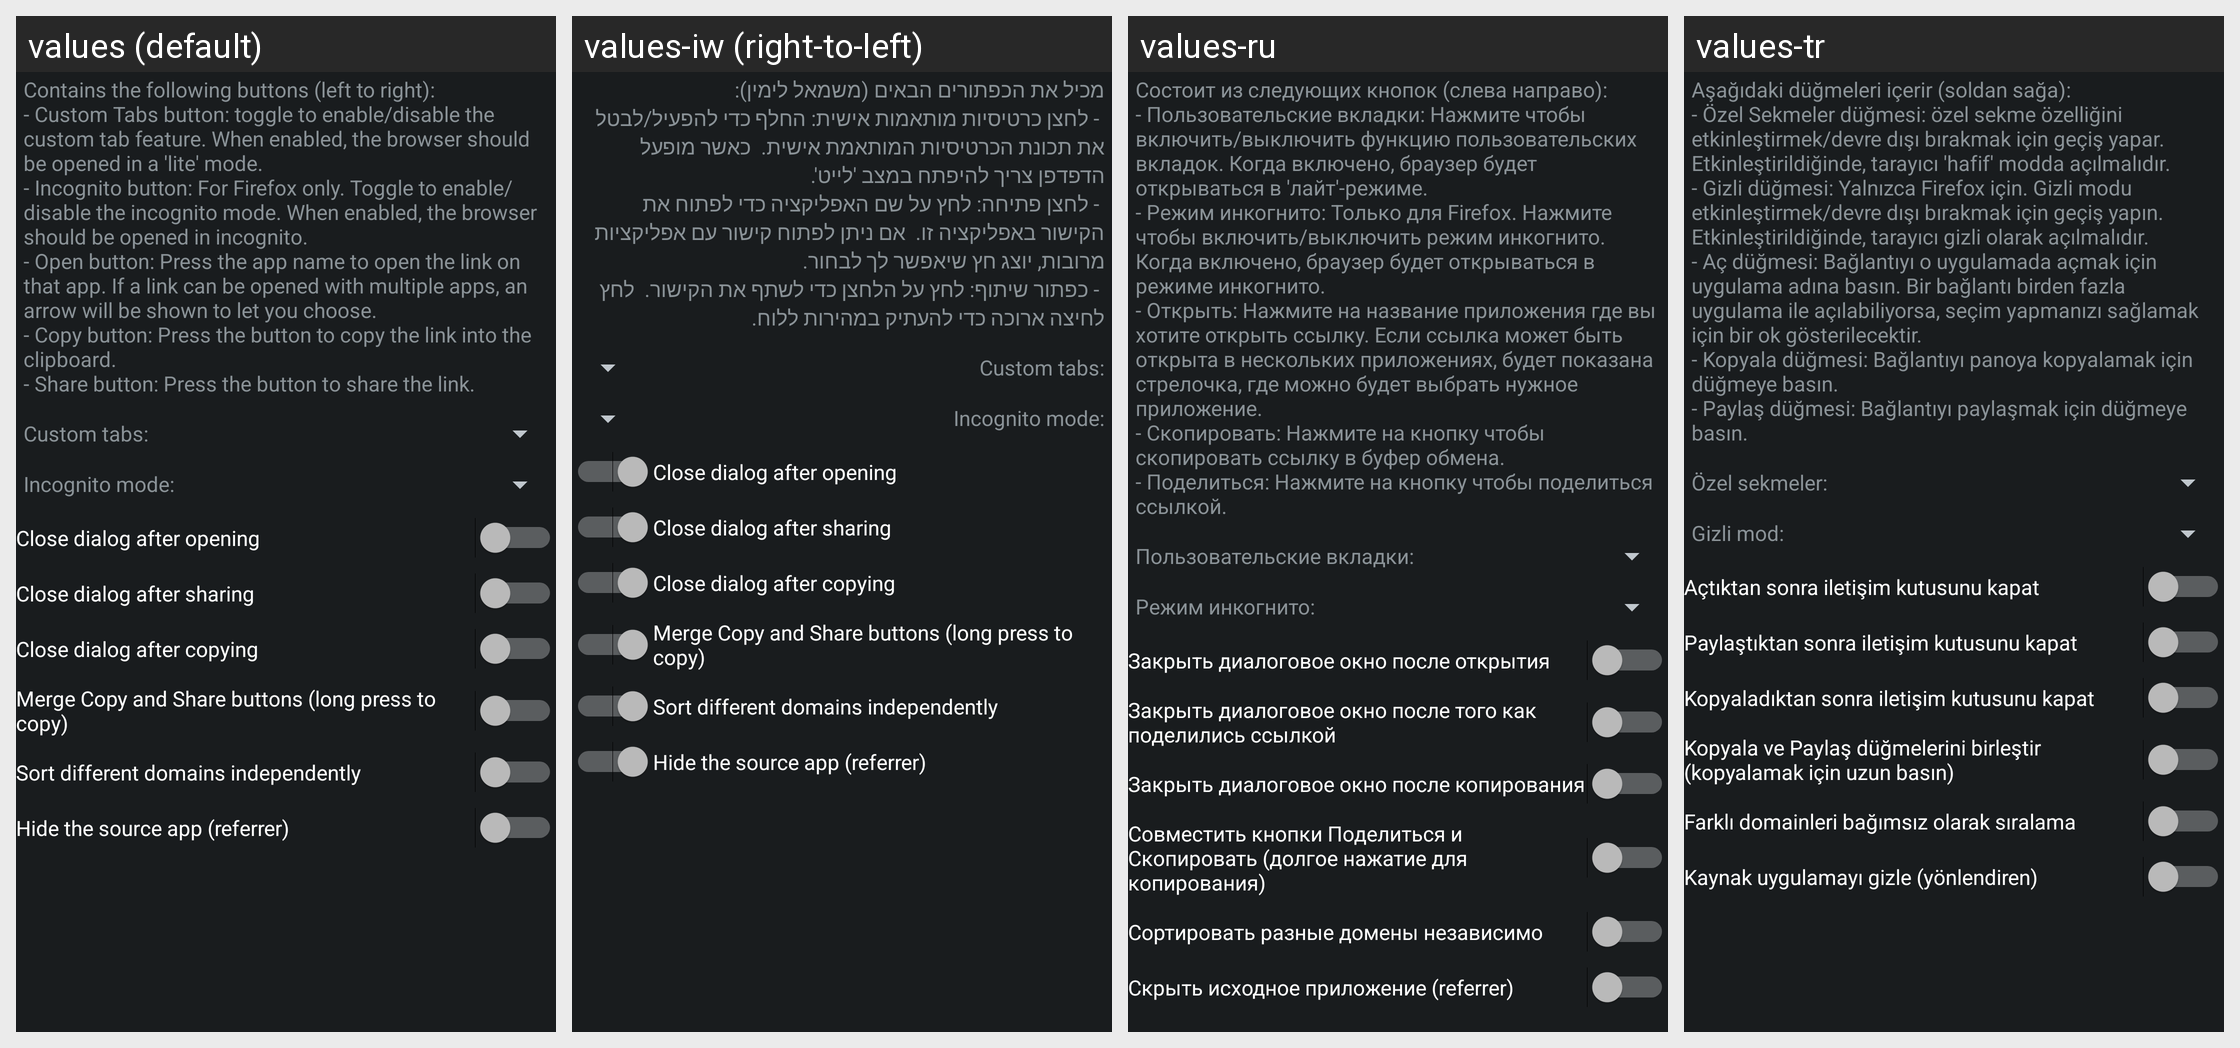

Strings drawn on this Android screen and how each of the app's shown locales translates them:
Android screen res/layout/config_open.xml rendered under 4 locales, left to right: values (default), values-iw (right-to-left), values-ru, values-tr. Device: Nexus 5 (rendered at 1080×1920; each locale shown at half size, 540×960, under a caption strip naming it); theme ActivityThemeDark.
Other locales in the repository, not shown: values-cs, values-de, values-es, values-fr-rFR, values-in, values-it, values-ja, values-ko, values-nb-rNO, values-nl, values-or, values-pt-rBR, values-pt-rPT, values-ro, values-uk, values-ur, values-zh-rCN, values-zh-rTW.
Strings drawn on this screen, with the default value and each locale's value (text and hints the layout hard-codes, and strings that could not be matched under every locale, appear in the picture but are not listed):

mOpen_desc
  values: Contains the following buttons (left to right):
      - Custom Tabs button: toggle to enable/disable the custom tab feature. When enabled, the browser should be opened in a 'lite' mode.
      - Incognito button: For Firefox only. Toggle to enable/disable the incognito mode. When enabled, the browser should be opened in incognito.
      - Open button: Press the app name to open the link on that app. If a link can …[clipped]
  values-iw: מכיל את הכפתורים הבאים (משמאל לימין):
       - לחצן כרטיסיות מותאמות אישית: החלף כדי להפעיל/לבטל את תכונת הכרטיסיות המותאמת אישית.  כאשר מופעל הדפדפן צריך להיפתח במצב 'לייט'.
       - לחצן פתיחה: לחץ על שם האפליקציה כדי לפתוח את הקישור באפליקציה זו.  אם ניתן לפתוח קישור עם אפליקציות מרובות, יוצג חץ שיאפשר לך לבחור.
       - כפתור שיתוף: לחץ על הלחצן כדי לשתף את הקישור.  לחץ לחיצה ארוכה כדי להעתיק במהירות ללוח.
  values-ru: Состоит из следующих кнопок (слева направо): 
      - Пользовательские вкладки: Нажмите чтобы включить/выключить функцию пользовательских вкладок. Когда включено, браузер будет открываться в 'лайт'-режиме. 
      - Режим инкогнито: Только для Firefox. Нажмите чтобы включить/выключить режим инкогнито. Когда включено, браузер будет открываться в режиме инкогнито. 
      - Открыть: Нажмите на название приложения где …[clipped]
  values-tr: Aşağıdaki düğmeleri içerir (soldan sağa): 
      - Özel Sekmeler düğmesi: özel sekme özelliğini etkinleştirmek/devre dışı bırakmak için geçiş yapar. Etkinleştirildiğinde, tarayıcı 'hafif' modda açılmalıdır. 
      - Gizli düğmesi: Yalnızca Firefox için. Gizli modu etkinleştirmek/devre dışı bırakmak için geçiş yapın. Etkinleştirildiğinde, tarayıcı gizli olarak açılmalıdır. 
      - Aç düğmesi: Bağlantıyı o …[clipped]

mOpen_ctabs
  values: Custom tabs:
  values-iw: Custom tabs:  [not translated; the default value is used]
  values-ru: Пользовательские вкладки:
  values-tr: Özel sekmeler:

mOpen_incognito
  values: Incognito mode:
  values-iw: Incognito mode:  [not translated; the default value is used]
  values-ru: Режим инкогнито:
  values-tr: Gizli mod:

mOpen_closeOpen
  values: Close dialog after opening
  values-iw: Close dialog after opening  [not translated; the default value is used]
  values-ru: Закрыть диалоговое окно после открытия
  values-tr: Açtıktan sonra iletişim kutusunu kapat

mOpen_closeShare
  values: Close dialog after sharing
  values-iw: Close dialog after sharing  [not translated; the default value is used]
  values-ru: Закрыть диалоговое окно после того как поделились ссылкой
  values-tr: Paylaştıktan sonra iletişim kutusunu kapat

mOpen_closeCopy
  values: Close dialog after copying
  values-iw: Close dialog after copying  [not translated; the default value is used]
  values-ru: Закрыть диалоговое окно после копирования
  values-tr: Kopyaladıktan sonra iletişim kutusunu kapat

mOpen_mergeCopy
  values: Merge Copy and Share buttons (long press to copy)
  values-iw: Merge Copy and Share buttons (long press to copy)  [not translated; the default value is used]
  values-ru: Совместить кнопки Поделиться и Скопировать (долгое нажатие для копирования)
  values-tr: Kopyala ve Paylaş düğmelerini birleştir (kopyalamak için uzun basın)

mOpen_perDomain
  values: Sort different domains independently
  values-iw: Sort different domains independently  [not translated; the default value is used]
  values-ru: Сортировать разные домены независимо
  values-tr: Farklı domainleri bağımsız olarak sıralama

mOpen_noReferrer
  values: Hide the source app (referrer)
  values-iw: Hide the source app (referrer)  [not translated; the default value is used]
  values-ru: Скрыть исходное приложение (referrer)
  values-tr: Kaynak uygulamayı gizle (yönlendiren)
